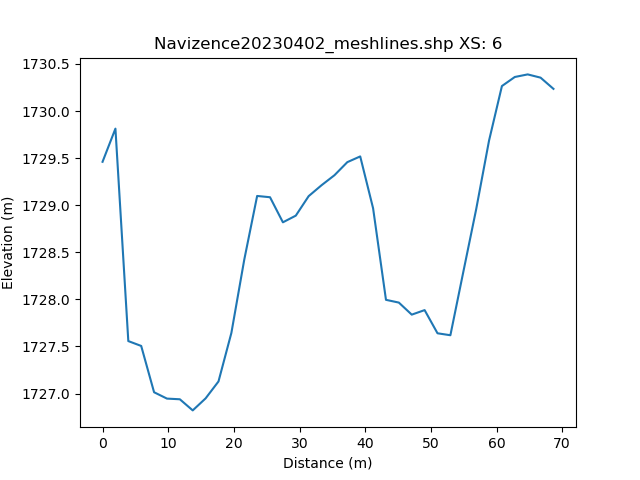

The file beside this chart, header and first rows:
, h_distance, Elevation
0, 0.0, 1729
1, 0.9906, 1729
2, 1.981, 1730
3, 2.972, 1730
4, 3.963, 1728
5, 4.953, 1727
6, 5.944, 1728
7, 6.935, 1727
8, 7.925, 1727
9, 8.916, 1727
10, 9.906, 1727
11, 10.9, 1727
12, 11.89, 1727
13, 12.88, 1727
14, 13.87, 1727
15, 14.86, 1727
16, 15.85, 1727
17, 16.84, 1727
18, 17.83, 1727
19, 18.82, 1728
20, 19.81, 1728
21, 20.8, 1728
22, 21.79, 1729
23, 22.78, 1729
24, 23.78, 1729
25, 24.77, 1729
26, 25.76, 1729
27, 26.75, 1729
28, 27.74, 1729
29, 28.73, 1729
30, 29.72, 1729
31, 30.71, 1729
32, 31.7, 1729
33, 32.69, 1729
34, 33.68, 1729
35, 34.67, 1729
36, 35.66, 1729
37, 36.65, 1729
38, 37.64, 1729
39, 38.64, 1730
40, 39.63, 1730
41, 40.62, 1729
42, 41.61, 1729
43, 42.6, 1728
44, 43.59, 1728
45, 44.58, 1728
46, 45.57, 1728
47, 46.56, 1728
48, 47.55, 1728
49, 48.54, 1728
50, 49.53, 1728
51, 50.52, 1728
52, 51.51, 1728
53, 52.5, 1728
54, 53.49, 1728
55, 54.49, 1728
56, 55.48, 1729
57, 56.47, 1729
58, 57.46, 1729
59, 58.45, 1730
... 42 more rows
